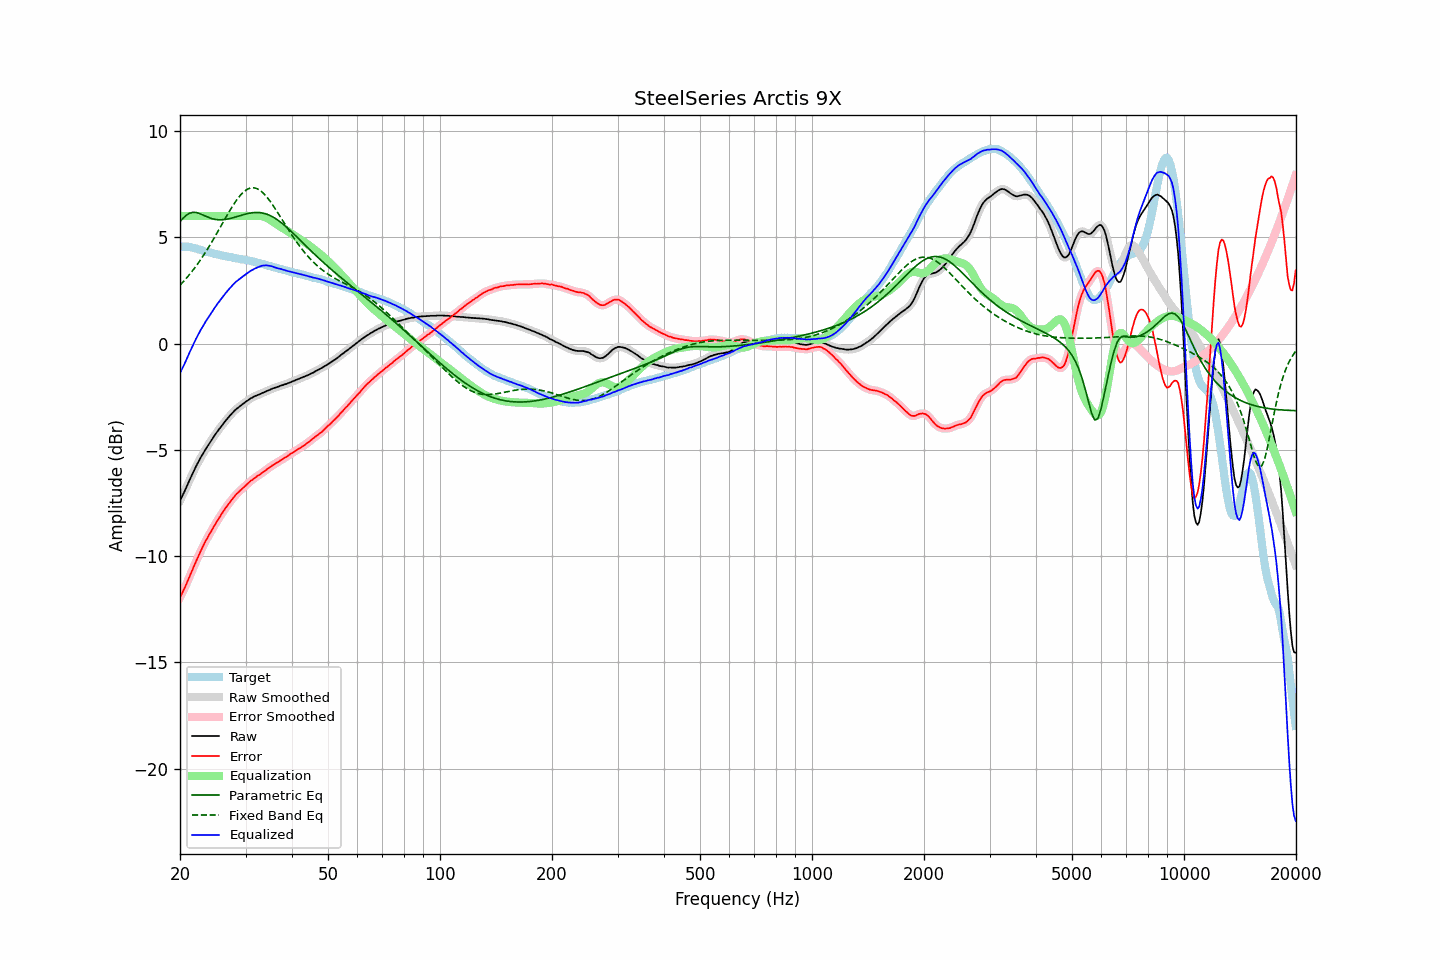

Data behind this chart, as committed beside it:
frequency, raw, error, smoothed, error_smoothed, equalization, parametric_eq, fixed_band_eq, equalized_raw, equalized_smoothed, target
20.00, -7.39, -11.95, -7.39, -11.95, 6.00, 5.74, 2.75, -1.39, -1.39, 4.56
20.20, -7.23, -11.79, -7.24, -11.80, 6.00, 5.82, 2.83, -1.23, -1.24, 4.56
20.40, -7.08, -11.64, -7.08, -11.64, 6.00, 5.90, 2.91, -1.08, -1.08, 4.56
20.61, -6.93, -11.48, -6.92, -11.48, 6.00, 5.97, 2.99, -0.93, -0.92, 4.56
20.81, -6.75, -11.31, -6.75, -11.31, 6.00, 6.04, 3.07, -0.75, -0.75, 4.56
21.02, -6.58, -11.14, -6.58, -11.13, 6.00, 6.08, 3.16, -0.58, -0.58, 4.55
21.23, -6.41, -10.95, -6.42, -10.95, 6.00, 6.13, 3.25, -0.41, -0.42, 4.53
21.44, -6.25, -10.77, -6.25, -10.77, 6.00, 6.15, 3.35, -0.25, -0.25, 4.52
21.66, -6.10, -10.60, -6.09, -10.59, 6.00, 6.17, 3.44, -0.10, -0.09, 4.50
21.87, -5.93, -10.41, -5.93, -10.42, 6.00, 6.17, 3.54, 0.07, 0.07, 4.48
22.09, -5.77, -10.24, -5.78, -10.24, 6.00, 6.16, 3.64, 0.23, 0.22, 4.47
22.31, -5.63, -10.07, -5.63, -10.07, 6.00, 6.14, 3.75, 0.37, 0.37, 4.44
22.54, -5.50, -9.92, -5.49, -9.91, 6.00, 6.12, 3.85, 0.50, 0.51, 4.42
22.76, -5.34, -9.74, -5.35, -9.75, 6.00, 6.09, 3.96, 0.66, 0.65, 4.40
22.99, -5.22, -9.59, -5.22, -9.59, 6.00, 6.05, 4.08, 0.78, 0.78, 4.37
23.22, -5.09, -9.43, -5.09, -9.43, 6.00, 6.02, 4.19, 0.91, 0.91, 4.34
23.45, -4.96, -9.28, -4.97, -9.29, 6.00, 5.98, 4.31, 1.04, 1.03, 4.32
23.69, -4.85, -9.15, -4.84, -9.14, 6.00, 5.95, 4.43, 1.15, 1.16, 4.31
23.92, -4.72, -9.01, -4.72, -9.01, 6.00, 5.92, 4.55, 1.28, 1.28, 4.29
24.16, -4.60, -8.88, -4.61, -8.88, 6.00, 5.90, 4.68, 1.40, 1.39, 4.28
24.40, -4.49, -8.75, -4.49, -8.74, 6.00, 5.87, 4.80, 1.51, 1.51, 4.25
24.65, -4.38, -8.62, -4.38, -8.62, 6.00, 5.85, 4.93, 1.62, 1.62, 4.23
24.89, -4.27, -8.48, -4.27, -8.49, 6.00, 5.84, 5.06, 1.73, 1.73, 4.21
25.14, -4.16, -8.36, -4.16, -8.36, 6.00, 5.83, 5.20, 1.84, 1.84, 4.20
25.39, -4.06, -8.24, -4.06, -8.24, 6.00, 5.82, 5.33, 1.94, 1.94, 4.18
25.65, -3.95, -8.12, -3.96, -8.12, 6.00, 5.82, 5.46, 2.05, 2.04, 4.17
25.91, -3.86, -8.00, -3.86, -8.01, 6.00, 5.82, 5.60, 2.14, 2.14, 4.14
26.16, -3.76, -7.89, -3.76, -7.89, 6.00, 5.83, 5.73, 2.24, 2.24, 4.13
26.43, -3.66, -7.78, -3.67, -7.78, 6.00, 5.84, 5.87, 2.34, 2.33, 4.12
26.69, -3.57, -7.67, -3.57, -7.67, 6.00, 5.85, 6.00, 2.43, 2.43, 4.10
26.96, -3.48, -7.57, -3.48, -7.57, 6.00, 5.86, 6.13, 2.52, 2.52, 4.08
27.23, -3.39, -7.47, -3.40, -7.47, 6.00, 5.88, 6.26, 2.61, 2.60, 4.07
27.50, -3.31, -7.37, -3.31, -7.37, 6.00, 5.90, 6.38, 2.69, 2.69, 4.06
27.77, -3.23, -7.27, -3.23, -7.27, 6.00, 5.92, 6.50, 2.77, 2.77, 4.04
28.05, -3.15, -7.18, -3.16, -7.18, 6.00, 5.94, 6.62, 2.85, 2.84, 4.03
28.33, -3.08, -7.09, -3.08, -7.09, 6.00, 5.96, 6.73, 2.92, 2.92, 4.01
28.62, -3.02, -7.02, -3.02, -7.02, 6.00, 5.98, 6.83, 2.98, 2.98, 4.00
28.90, -2.96, -6.95, -2.97, -6.95, 6.00, 6.01, 6.92, 3.04, 3.03, 3.98
29.19, -2.91, -6.88, -2.91, -6.88, 6.00, 6.03, 7.01, 3.09, 3.09, 3.96
29.48, -2.85, -6.81, -2.85, -6.81, 6.00, 6.05, 7.09, 3.15, 3.15, 3.96
29.78, -2.79, -6.74, -2.79, -6.74, 6.00, 6.07, 7.16, 3.21, 3.21, 3.95
30.08, -2.73, -6.67, -2.74, -6.67, 6.00, 6.09, 7.21, 3.27, 3.26, 3.94
30.38, -2.68, -6.60, -2.68, -6.60, 6.00, 6.11, 7.26, 3.32, 3.32, 3.92
30.68, -2.63, -6.54, -2.63, -6.53, 6.00, 6.13, 7.29, 3.37, 3.37, 3.90
30.99, -2.57, -6.45, -2.58, -6.47, 6.00, 6.14, 7.32, 3.43, 3.42, 3.88
31.30, -2.54, -6.41, -2.54, -6.41, 6.00, 6.15, 7.33, 3.46, 3.46, 3.87
31.61, -2.49, -6.35, -2.50, -6.35, 6.00, 6.16, 7.33, 3.51, 3.50, 3.86
31.93, -2.46, -6.30, -2.46, -6.29, 6.01, 6.16, 7.31, 3.54, 3.54, 3.83
32.24, -2.43, -6.23, -2.43, -6.24, 6.01, 6.16, 7.28, 3.58, 3.58, 3.80
32.57, -2.40, -6.19, -2.40, -6.19, 6.01, 6.16, 7.24, 3.61, 3.61, 3.79
32.89, -2.37, -6.15, -2.37, -6.14, 6.01, 6.15, 7.19, 3.63, 3.64, 3.78
33.22, -2.33, -6.08, -2.34, -6.09, 5.99, 6.14, 7.13, 3.66, 3.66, 3.74
33.55, -2.30, -6.03, -2.30, -6.03, 5.97, 6.13, 7.06, 3.67, 3.67, 3.73
33.89, -2.27, -5.98, -2.27, -5.98, 5.95, 6.11, 6.98, 3.67, 3.68, 3.71
34.23, -2.23, -5.92, -2.24, -5.92, 5.91, 6.08, 6.89, 3.68, 3.67, 3.69
34.57, -2.20, -5.87, -2.20, -5.87, 5.87, 6.05, 6.80, 3.67, 3.67, 3.66
34.92, -2.17, -5.81, -2.17, -5.81, 5.82, 6.02, 6.70, 3.65, 3.66, 3.64
35.27, -2.13, -5.76, -2.14, -5.76, 5.77, 5.98, 6.59, 3.64, 3.63, 3.63
35.62, -2.10, -5.71, -2.11, -5.71, 5.72, 5.94, 6.48, 3.61, 3.61, 3.60
35.97, -2.08, -5.66, -2.08, -5.66, 5.66, 5.90, 6.37, 3.58, 3.59, 3.58
... 635 more rows
